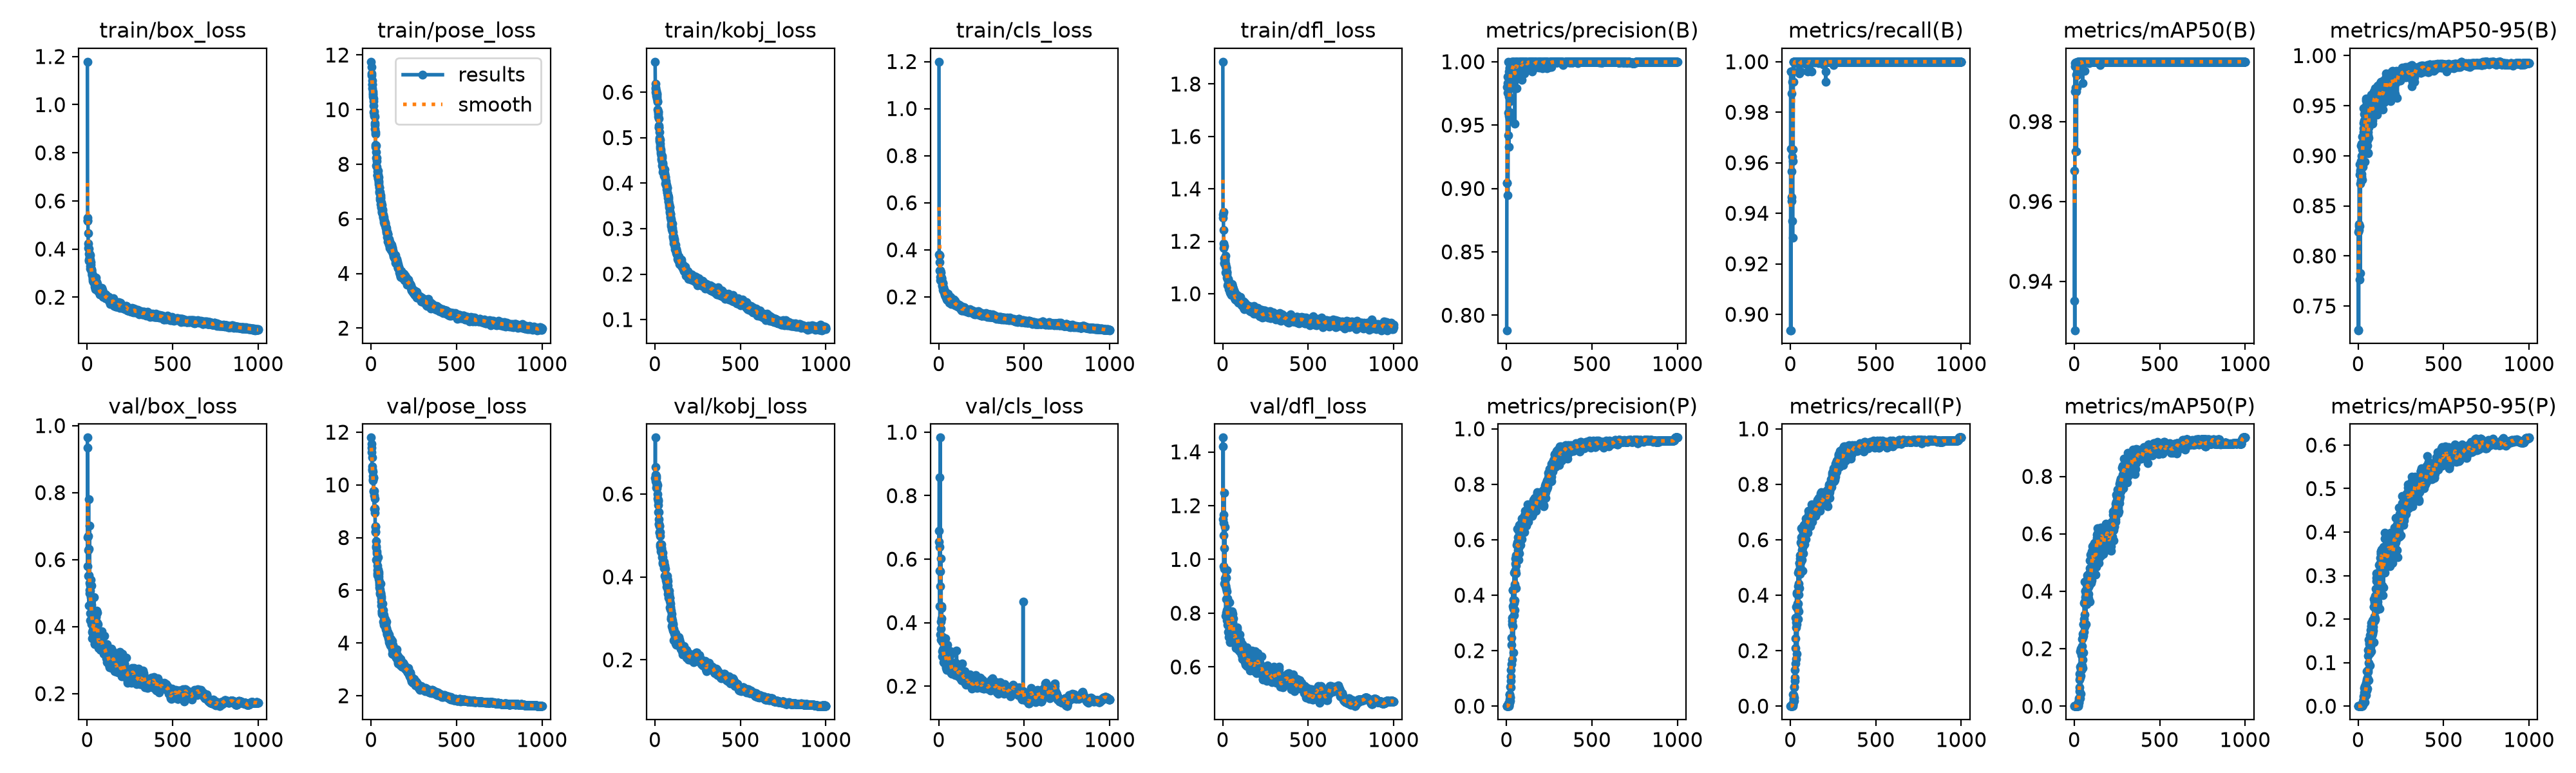

The data file committed next to this chart (first rows):
epoch, time, train/box_loss, train/pose_loss, train/kobj_loss, train/cls_loss, train/dfl_loss, metrics/precision(B), metrics/recall(B), metrics/mAP50(B), metrics/mAP50-95(B), metrics/precision(P), metrics/recall(P), metrics/mAP50(P), metrics/mAP50-95(P), val/box_loss, val/pose_loss, val/kobj_loss, val/cls_loss, val/dfl_loss, lr/pg0, lr/pg1, lr/pg2
1, 19.96, 1.178, 11.75, 0.6669, 1.199, 1.885, 0.7882, 0.8937, 0.9351, 0.7258, 0, 0, 0, 0, 0.9642, 11.79, 0.6391, 0.6902, 1.453, 0.0006578, 0.0006578, 0.0006578
2, 26.21, 0.5162, 11.57, 0.6181, 0.3811, 1.302, 0.9041, 0.9961, 0.9677, 0.8241, 0, 0, 0, 0, 0.5806, 11.57, 0.736, 0.6556, 1.149, 0.001323, 0.001323, 0.001323
3, 32.43, 0.5192, 11.33, 0.6103, 0.3784, 1.291, 0.9045, 0.8937, 0.9277, 0.726, 0, 0, 0, 0, 0.9347, 11.25, 0.6316, 0.8584, 1.421, 0.001987, 0.001987, 0.001987
4, 38.49, 0.5295, 11.26, 0.6076, 0.3741, 1.312, 0.98, 0.9656, 0.9938, 0.8319, 0, 0, 0, 0, 0.6672, 11.42, 0.6646, 0.5637, 1.091, 0.001994, 0.001994, 0.001994
5, 44.49, 0.4657, 11.07, 0.6006, 0.3474, 1.243, 0.9831, 0.9961, 0.9947, 0.8257, 0, 0, 0, 0, 0.6698, 11.04, 0.6469, 0.4517, 1.136, 0.001992, 0.001992, 0.001992
6, 50.6, 0.4042, 10.93, 0.5976, 0.3131, 1.175, 0.9757, 0.9465, 0.9876, 0.8296, 0, 0, 0, 0, 0.6286, 10.55, 0.644, 0.6392, 1.168, 0.00199, 0.00199, 0.00199
7, 56.85, 0.4231, 10.93, 0.6027, 0.3119, 1.191, 0.9882, 0.9874, 0.9948, 0.8809, 0, 0, 0, 0, 0.5522, 10.69, 0.6391, 0.3626, 0.9743, 0.001988, 0.001988, 0.001988
8, 63.55, 0.4017, 10.78, 0.5952, 0.3132, 1.181, 0.8946, 0.9449, 0.9726, 0.7765, 0, 0, 0, 0, 0.7802, 10.6, 0.6279, 0.9829, 1.248, 0.001986, 0.001986, 0.001986
9, 69.65, 0.3806, 10.67, 0.5922, 0.2848, 1.135, 0.9595, 0.9567, 0.9885, 0.83, 0, 0, 0, 0, 0.6324, 10.52, 0.6155, 0.5152, 1.041, 0.001984, 0.001984, 0.001984
10, 75.9, 0.3517, 10.6, 0.5972, 0.2702, 1.115, 0.9422, 0.9625, 0.9875, 0.8917, 0, 0, 0, 0, 0.4622, 10.21, 0.6137, 0.5609, 0.9102, 0.001982, 0.001982, 0.001982
11, 82.15, 0.356, 10.55, 0.5944, 0.2781, 1.119, 0.9998, 0.937, 0.9917, 0.8723, 0.00928, 0.00787, 0.00014, 2e-05, 0.5527, 10.33, 0.6257, 0.4036, 0.9643, 0.00198, 0.00198, 0.00198
12, 88.35, 0.3668, 10.48, 0.5901, 0.2838, 1.133, 0.9921, 0.9921, 0.9948, 0.8858, 0, 0, 0, 0, 0.5094, 10.17, 0.6211, 0.3454, 0.9293, 0.001978, 0.001978, 0.001978
13, 94.44, 0.3528, 10.41, 0.5854, 0.272, 1.128, 0.9329, 0.9303, 0.9725, 0.7826, 0, 0, 0, 0, 0.7023, 10.29, 0.621, 0.6031, 1.12, 0.001976, 0.001976, 0.001976
14, 100.6, 0.3805, 10.32, 0.579, 0.3039, 1.124, 0.9571, 0.9961, 0.9885, 0.8846, 0.00591, 0.00394, 8e-05, 1e-05, 0.4996, 9.755, 0.6004, 0.3815, 0.9145, 0.001974, 0.001974, 0.001974
15, 106.6, 0.3545, 10.14, 0.5807, 0.2792, 1.105, 0.9722, 0.9654, 0.9921, 0.8753, 0.01053, 0.00787, 0.00042, 0.00012, 0.5305, 10.26, 0.6223, 0.4134, 0.9342, 0.001972, 0.001972, 0.001972
16, 112.6, 0.3755, 9.917, 0.5625, 0.2828, 1.144, 0.955, 0.9606, 0.9917, 0.895, 0.04236, 0.04331, 0.00241, 0.00034, 0.5068, 9.782, 0.5885, 0.4524, 0.9033, 0.00197, 0.00197, 0.00197
17, 119.3, 0.3553, 9.944, 0.5577, 0.2763, 1.113, 0.9601, 1, 0.9917, 0.8868, 0.02304, 0.02362, 0.0007, 7e-05, 0.5233, 9.782, 0.574, 0.4449, 0.9002, 0.001968, 0.001968, 0.001968
18, 125.3, 0.3288, 9.814, 0.5567, 0.2617, 1.081, 0.995, 0.9921, 0.995, 0.9099, 0.04219, 0.03937, 0.00205, 0.00032, 0.4183, 9.601, 0.5858, 0.3095, 0.789, 0.001966, 0.001966, 0.001966
19, 131.7, 0.3176, 9.762, 0.5518, 0.2477, 1.078, 0.9952, 1, 0.995, 0.9122, 0.01143, 0.01575, 0.00022, 2e-05, 0.4408, 9.098, 0.5561, 0.2938, 0.8025, 0.001964, 0.001964, 0.001964
20, 137.6, 0.3203, 9.755, 0.5467, 0.2475, 1.095, 0.9688, 1, 0.9924, 0.8791, 0.0295, 0.02756, 0.00109, 0.00019, 0.5405, 9.489, 0.5831, 0.3446, 0.9315, 0.001962, 0.001962, 0.001962
21, 143.6, 0.3455, 9.505, 0.5426, 0.2561, 1.101, 0.9874, 1, 0.9946, 0.8996, 0.07026, 0.07087, 0.01021, 0.00121, 0.4871, 9.11, 0.539, 0.3413, 0.8903, 0.00196, 0.00196, 0.00196
22, 149.5, 0.334, 9.294, 0.5224, 0.2558, 1.1, 0.9922, 0.9997, 0.9947, 0.8821, 0.03277, 0.0315, 0.00144, 0.00015, 0.4715, 8.955, 0.5269, 0.3488, 0.8526, 0.001958, 0.001958, 0.001958
23, 155.4, 0.3079, 9.45, 0.5226, 0.2586, 1.062, 0.9882, 1, 0.995, 0.9194, 0.01998, 0.01969, 0.00037, 7e-05, 0.4076, 9.094, 0.5558, 0.3164, 0.7727, 0.001956, 0.001956, 0.001956
24, 161.3, 0.3128, 9.189, 0.5271, 0.2303, 1.083, 0.9948, 1, 0.995, 0.8763, 0.06659, 0.06693, 0.00492, 0.00074, 0.5226, 8.419, 0.5284, 0.3546, 0.9607, 0.001954, 0.001954, 0.001954
25, 167.2, 0.3105, 9.114, 0.5129, 0.2405, 1.074, 0.9996, 1, 0.995, 0.9062, 0.09089, 0.09055, 0.01091, 0.00178, 0.4645, 8.235, 0.5233, 0.309, 0.8801, 0.001952, 0.001952, 0.001952
26, 173, 0.3164, 8.713, 0.5002, 0.2356, 1.081, 0.9946, 1, 0.995, 0.905, 0.1294, 0.1299, 0.02015, 0.00349, 0.4228, 8.202, 0.5072, 0.2744, 0.8109, 0.00195, 0.00195, 0.00195
27, 178.8, 0.2971, 8.645, 0.4972, 0.2324, 1.058, 0.9945, 1, 0.9948, 0.9064, 0.108, 0.1024, 0.01313, 0.00264, 0.3848, 8.397, 0.5227, 0.3037, 0.7559, 0.001949, 0.001949, 0.001949
28, 184.7, 0.2945, 8.679, 0.4921, 0.2412, 1.032, 0.9835, 1, 0.9944, 0.9095, 0.151, 0.1535, 0.02717, 0.00465, 0.4358, 7.858, 0.5089, 0.3105, 0.8131, 0.001947, 0.001947, 0.001947
29, 190.6, 0.2928, 8.437, 0.496, 0.2256, 1.058, 0.9797, 1, 0.9946, 0.8891, 0.2215, 0.2087, 0.05117, 0.00999, 0.4869, 7.663, 0.5089, 0.3121, 0.855, 0.001945, 0.001945, 0.001945
30, 196.4, 0.2932, 8.236, 0.487, 0.226, 1.053, 0.9997, 1, 0.995, 0.9474, 0.2469, 0.2441, 0.06541, 0.01482, 0.365, 7.631, 0.4983, 0.273, 0.7307, 0.001943, 0.001943, 0.001943
31, 202.3, 0.2792, 7.962, 0.4811, 0.2244, 1.054, 0.9988, 1, 0.995, 0.9275, 0.3186, 0.3189, 0.1133, 0.02224, 0.4115, 7.163, 0.4792, 0.2947, 0.7825, 0.001941, 0.001941, 0.001941
32, 208.1, 0.2914, 8.24, 0.4766, 0.2286, 1.057, 0.9795, 1, 0.9941, 0.9327, 0.2956, 0.2835, 0.09296, 0.0144, 0.3895, 7.405, 0.4739, 0.3015, 0.7536, 0.001939, 0.001939, 0.001939
33, 214, 0.2692, 8.119, 0.4747, 0.213, 1.04, 0.9952, 1, 0.9948, 0.9235, 0.1683, 0.1693, 0.02782, 0.00553, 0.409, 7.483, 0.479, 0.2967, 0.786, 0.001937, 0.001937, 0.001937
34, 219.8, 0.2749, 7.901, 0.4703, 0.2145, 1.041, 0.9998, 1, 0.995, 0.9272, 0.3066, 0.3031, 0.09985, 0.0176, 0.3808, 7.138, 0.4677, 0.2894, 0.7284, 0.001935, 0.001935, 0.001935
35, 225.6, 0.263, 7.736, 0.4658, 0.2081, 1.017, 1, 0.9994, 0.995, 0.9343, 0.3607, 0.3583, 0.1366, 0.0317, 0.3927, 6.761, 0.4617, 0.2908, 0.756, 0.001933, 0.001933, 0.001933
36, 231.5, 0.2708, 7.592, 0.4618, 0.214, 1.033, 0.9992, 1, 0.995, 0.9416, 0.4195, 0.4055, 0.1921, 0.0413, 0.3681, 6.576, 0.4672, 0.2822, 0.7122, 0.001931, 0.001931, 0.001931
37, 237.3, 0.2733, 7.603, 0.4599, 0.2123, 1.038, 0.9796, 1, 0.9944, 0.9352, 0.2893, 0.2953, 0.1066, 0.02605, 0.3912, 6.937, 0.4716, 0.2769, 0.7615, 0.001929, 0.001929, 0.001929
38, 243.2, 0.2672, 7.588, 0.4546, 0.2031, 1.031, 0.9997, 1, 0.995, 0.9197, 0.4188, 0.4085, 0.1989, 0.0462, 0.4266, 6.637, 0.4659, 0.3075, 0.7933, 0.001927, 0.001927, 0.001927
39, 249, 0.2767, 7.47, 0.4509, 0.2187, 1.033, 0.9996, 1, 0.995, 0.8938, 0.1922, 0.189, 0.04223, 0.00912, 0.4889, 7.266, 0.4783, 0.3507, 0.841, 0.001925, 0.001925, 0.001925
40, 254.8, 0.2816, 7.767, 0.4598, 0.2221, 1.032, 0.9998, 1, 0.995, 0.9313, 0.3519, 0.3504, 0.1274, 0.02452, 0.4095, 6.795, 0.459, 0.3028, 0.7642, 0.001923, 0.001923, 0.001923
41, 260.8, 0.2654, 7.613, 0.4561, 0.2054, 1.025, 0.993, 1, 0.995, 0.9304, 0.384, 0.3701, 0.1787, 0.04126, 0.4328, 6.7, 0.4479, 0.3203, 0.7993, 0.001921, 0.001921, 0.001921
42, 266.7, 0.2539, 7.485, 0.4388, 0.2009, 1.01, 0.9992, 1, 0.995, 0.9363, 0.3542, 0.3543, 0.1433, 0.02776, 0.4071, 6.539, 0.4594, 0.3075, 0.7582, 0.001919, 0.001919, 0.001919
43, 272.6, 0.2626, 7.536, 0.4478, 0.2068, 1.019, 0.9993, 1, 0.995, 0.9486, 0.3272, 0.315, 0.1259, 0.03104, 0.3483, 6.698, 0.4559, 0.2581, 0.6944, 0.001917, 0.001917, 0.001917
44, 278.4, 0.2433, 7.378, 0.4421, 0.1983, 1.005, 0.9961, 0.9993, 0.995, 0.9315, 0.3719, 0.3701, 0.1425, 0.02459, 0.3753, 6.625, 0.4477, 0.2607, 0.7309, 0.001915, 0.001915, 0.001915
45, 284.2, 0.2562, 7.351, 0.4447, 0.2056, 1.005, 0.9997, 1, 0.995, 0.9502, 0.4802, 0.4803, 0.2329, 0.05321, 0.3501, 6.514, 0.4584, 0.2502, 0.692, 0.001913, 0.001913, 0.001913
46, 290.1, 0.2443, 7.278, 0.4363, 0.1946, 1.005, 0.9997, 1, 0.995, 0.9554, 0.4329, 0.4331, 0.1884, 0.03678, 0.3527, 6.432, 0.4325, 0.2766, 0.7047, 0.001911, 0.001911, 0.001911
47, 295.9, 0.2407, 7.154, 0.4251, 0.1892, 1.01, 0.9948, 1, 0.9948, 0.9573, 0.4386, 0.4409, 0.21, 0.05236, 0.3533, 6.203, 0.4355, 0.2743, 0.7006, 0.001909, 0.001909, 0.001909
48, 301.8, 0.2339, 6.955, 0.4286, 0.1855, 1.001, 0.9954, 1, 0.995, 0.9451, 0.3455, 0.3425, 0.1334, 0.02496, 0.3803, 6.339, 0.4372, 0.2772, 0.7372, 0.001907, 0.001907, 0.001907
49, 307.7, 0.2392, 7.153, 0.4306, 0.1917, 0.9948, 0.9512, 1, 0.9896, 0.9159, 0.3818, 0.4016, 0.1614, 0.03554, 0.3985, 6.282, 0.4307, 0.3304, 0.7507, 0.001905, 0.001905, 0.001905
50, 313.5, 0.2583, 7.007, 0.4351, 0.2063, 1.005, 0.9914, 0.9961, 0.9945, 0.9254, 0.4879, 0.4882, 0.2521, 0.06097, 0.429, 6.11, 0.4353, 0.2915, 0.7921, 0.001903, 0.001903, 0.001903
51, 319.3, 0.2664, 6.987, 0.4299, 0.2059, 1.024, 1, 0.9955, 0.995, 0.929, 0.4898, 0.4843, 0.2386, 0.05807, 0.4168, 5.866, 0.4281, 0.2929, 0.7892, 0.001901, 0.001901, 0.001901
52, 325.2, 0.2584, 6.763, 0.4234, 0.2086, 1.027, 0.9995, 1, 0.995, 0.9358, 0.5331, 0.5158, 0.2846, 0.07948, 0.3883, 5.904, 0.4218, 0.2783, 0.7602, 0.001899, 0.001899, 0.001899
53, 331.2, 0.2808, 6.714, 0.4214, 0.2121, 1.036, 0.9961, 1, 0.995, 0.9153, 0.5145, 0.5158, 0.2856, 0.06466, 0.4327, 6.022, 0.4372, 0.2924, 0.7967, 0.001897, 0.001897, 0.001897
54, 337.1, 0.2617, 6.755, 0.4157, 0.2084, 1.019, 0.9995, 1, 0.995, 0.9349, 0.425, 0.4252, 0.1855, 0.04004, 0.3795, 6.255, 0.4312, 0.2998, 0.7492, 0.001895, 0.001895, 0.001895
55, 343.1, 0.2631, 6.8, 0.4219, 0.2005, 1.035, 1, 0.9998, 0.995, 0.9103, 0.4795, 0.4764, 0.2443, 0.06372, 0.4457, 5.853, 0.4234, 0.2799, 0.8068, 0.001893, 0.001893, 0.001893
56, 349, 0.26, 6.86, 0.4301, 0.2, 1.02, 0.9997, 1, 0.995, 0.9028, 0.5433, 0.5433, 0.3025, 0.0834, 0.4473, 5.859, 0.4225, 0.3006, 0.8031, 0.001891, 0.001891, 0.001891
57, 354.8, 0.2552, 6.547, 0.4179, 0.1944, 1.027, 0.9954, 1, 0.995, 0.9024, 0.5058, 0.5039, 0.2586, 0.07815, 0.4415, 5.906, 0.4278, 0.3114, 0.7983, 0.001889, 0.001889, 0.001889
58, 361, 0.2506, 6.546, 0.4187, 0.2018, 1.009, 1, 0.9996, 0.995, 0.9202, 0.5335, 0.5315, 0.3585, 0.1288, 0.4064, 5.576, 0.4023, 0.296, 0.7654, 0.001887, 0.001887, 0.001887
59, 370.7, 0.2309, 6.421, 0.4143, 0.188, 0.9996, 0.9791, 0.9961, 0.9928, 0.9237, 0.5804, 0.5906, 0.3648, 0.1159, 0.412, 5.416, 0.4028, 0.2928, 0.7801, 0.001885, 0.001885, 0.001885
60, 376.8, 0.2482, 6.611, 0.4132, 0.1968, 1.02, 0.9987, 1, 0.995, 0.9383, 0.5255, 0.5189, 0.2763, 0.06009, 0.3698, 5.759, 0.4199, 0.2639, 0.7198, 0.001883, 0.001883, 0.001883
... 940 more rows
